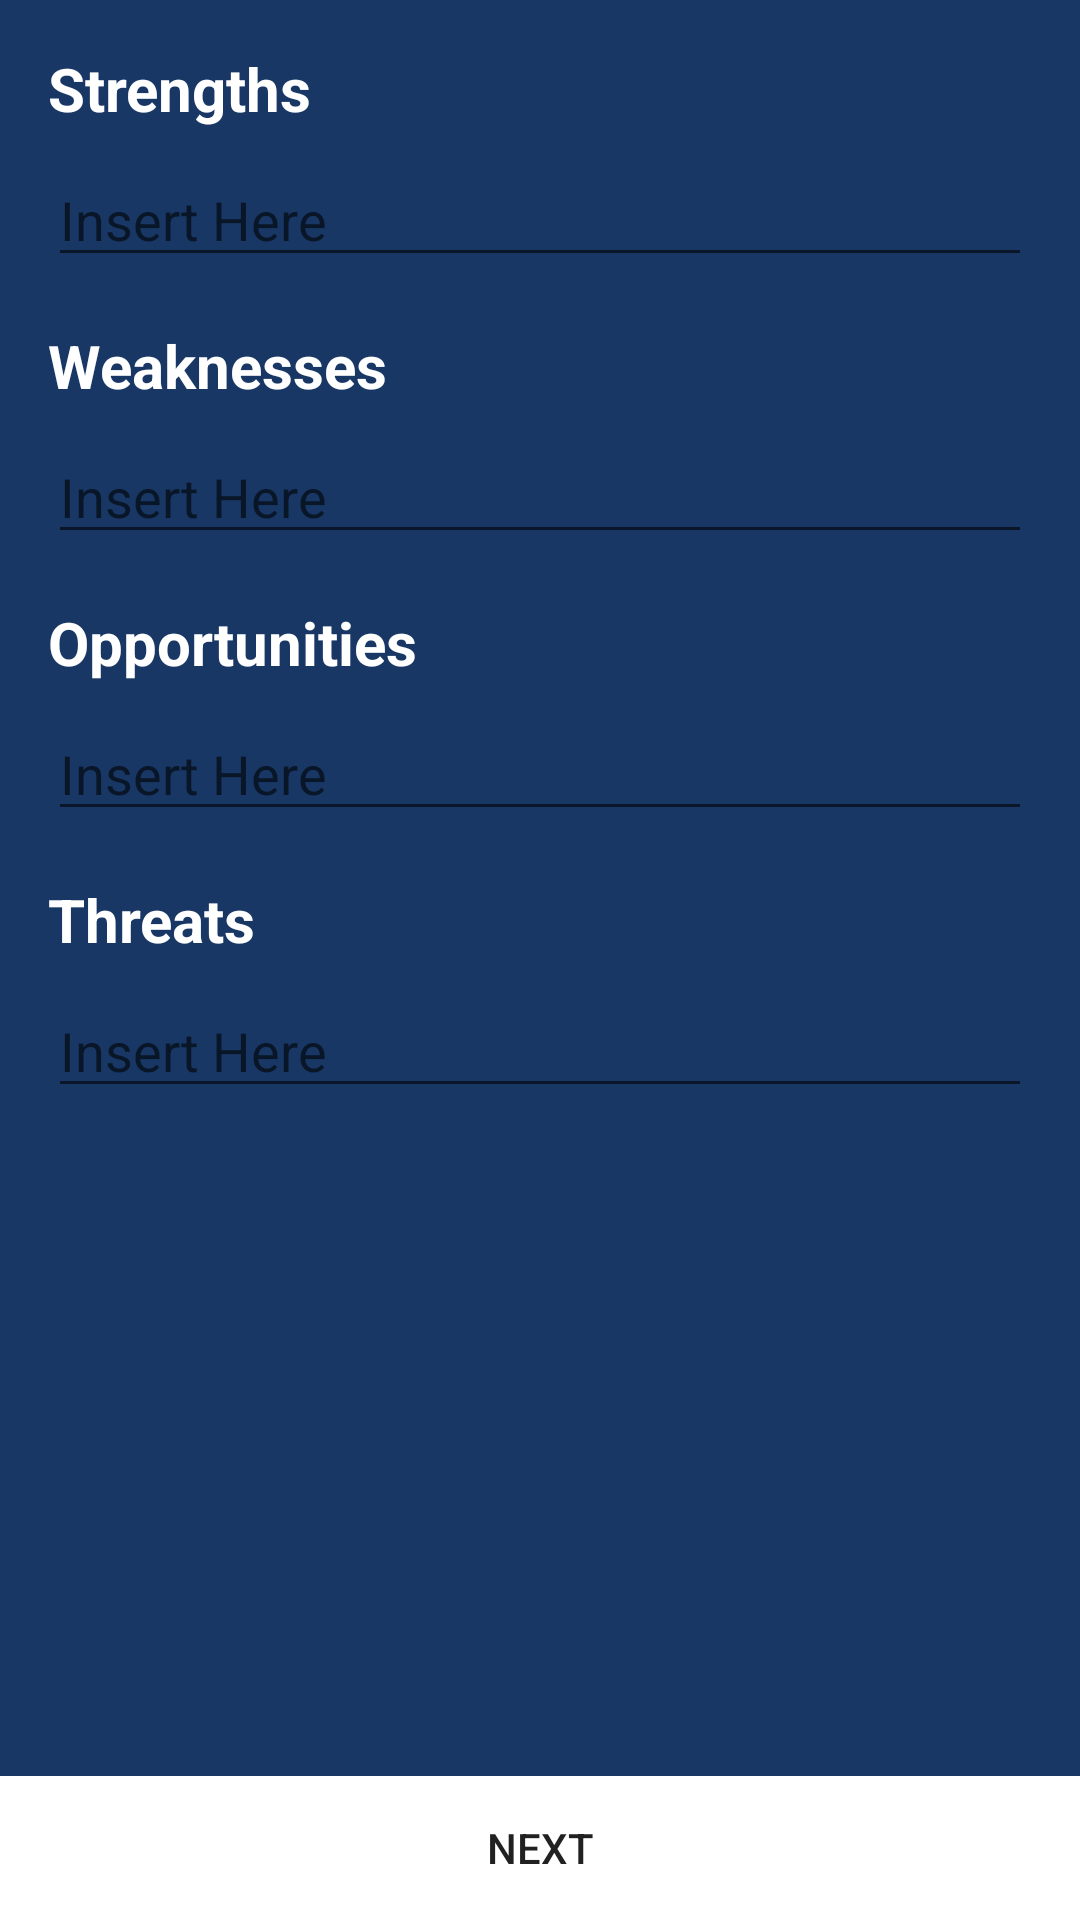

Android layout source for this screen:
<!-- AndroidManifest.xml: application theme AppTheme -->
<!-- res/layout/fragment_swot.xml -->
<ScrollView xmlns:android="http://schemas.android.com/apk/res/android"
    xmlns:app="http://schemas.android.com/apk/res-auto"
    xmlns:tools="http://schemas.android.com/tools"
    android:layout_width="match_parent"
    android:layout_height="match_parent"
    android:background="@color/colorPrimary"
    android:fillViewport="true"
    tools:context="com.example.dvidr_000.lighthauzproject.SWOTFragment">
    <RelativeLayout
        android:layout_width="match_parent"
        android:layout_height="wrap_content">
        <Button
            android:text="@string/next"
            android:layout_width="match_parent"
            android:layout_height="wrap_content"
            android:layout_alignParentBottom="true"
            android:id="@+id/btnNextIdeaSWOT"
            android:background="@color/white"
            style="@style/Widget.AppCompat.Button.Borderless" />

        <RelativeLayout
            android:id="@+id/swot_layout"
            android:layout_width="match_parent"
            android:layout_height="wrap_content"
            android:layout_margin="16dp">
            <TextView
                android:text="@string/Strength"
                android:layout_width="wrap_content"
                android:layout_height="wrap_content"
                android:layout_alignParentTop="true"
                android:textSize="20sp"
                android:textStyle="bold"
                android:textColor="@color/white"
                android:id="@+id/tvStrength" />

            <ImageView
                android:layout_width="16dp"
                android:layout_height="16dp"
                app:srcCompat="@drawable/question_mark"
                android:scaleType="centerInside"
                android:id="@+id/QuestionMarkStrenght"
                android:layout_alignTop="@+id/tvStrength"
                android:layout_toEndOf="@+id/tvStrength"
                android:layout_marginStart="8dp"/>

            <EditText
                android:layout_width="match_parent"
                android:layout_height="wrap_content"
                android:inputType="textMultiLine"
                android:hint="@string/insertHere"
                android:textColor="@color/white"
                android:layout_marginTop="8dp"
                android:id="@+id/etStrengthFill"
                android:layout_below="@+id/tvStrength" />

            <TextView
                android:text="@string/Weakness"
                android:layout_width="wrap_content"
                android:layout_height="wrap_content"
                android:layout_below="@+id/etStrengthFill"
                android:layout_marginTop="16dp"
                android:textSize="20sp"
                android:textStyle="bold"
                android:textColor="@color/white"
                android:id="@+id/tvWeakness" />

            <ImageView
                android:layout_width="16dp"
                android:layout_height="16dp"
                app:srcCompat="@drawable/question_mark"
                android:scaleType="centerInside"
                android:id="@+id/QuestionMarkWeakness"
                android:layout_alignTop="@+id/tvWeakness"
                android:layout_toEndOf="@+id/tvWeakness"
                android:layout_marginStart="8dp"/>

            <EditText
                android:layout_width="match_parent"
                android:layout_height="wrap_content"
                android:inputType="textMultiLine"
                android:hint="@string/insertHere"
                android:textColor="@color/white"
                android:layout_marginTop="8dp"
                android:id="@+id/etWeaknessfill"
                android:layout_below="@+id/tvWeakness" />

            <TextView
                android:text="@string/Opportunities"
                android:layout_width="wrap_content"
                android:layout_height="wrap_content"
                android:layout_below="@+id/etWeaknessfill"
                android:layout_marginTop="16dp"
                android:textSize="20sp"
                android:textStyle="bold"
                android:textColor="@color/white"
                android:id="@+id/tvOpportunites" />

            <ImageView
                android:layout_width="16dp"
                android:layout_height="16dp"
                app:srcCompat="@drawable/question_mark"
                android:scaleType="centerInside"
                android:id="@+id/QuestionMarkOpportunities"
                android:layout_alignTop="@+id/tvOpportunites"
                android:layout_toEndOf="@+id/tvOpportunites"
                android:layout_marginStart="8dp" />

            <EditText
                android:layout_width="match_parent"
                android:layout_height="wrap_content"
                android:inputType="textMultiLine"
                android:hint="@string/insertHere"
                android:textColor="@color/white"
                android:layout_marginTop="8dp"
                android:id="@+id/etOpportunitiesfill"
                android:layout_below="@+id/tvOpportunites" />

            <TextView
                android:text="@string/Threat"
                android:layout_width="wrap_content"
                android:layout_height="wrap_content"
                android:layout_below="@+id/etOpportunitiesfill"
                android:layout_marginTop="16dp"
                android:textSize="20sp"
                android:textStyle="bold"
                android:textColor="@color/white"
                android:id="@+id/tvThreat" />

            <ImageView
                android:layout_width="16dp"
                android:layout_height="16dp"
                app:srcCompat="@drawable/question_mark"
                android:scaleType="centerInside"
                android:id="@+id/QuestionMarkThreat"
                android:layout_alignTop="@+id/tvThreat"
                android:layout_toEndOf="@+id/tvThreat"
                android:layout_marginStart="8dp"/>

            <EditText
                android:layout_width="match_parent"
                android:layout_height="wrap_content"
                android:inputType="textMultiLine"
                android:hint="@string/insertHere"
                android:textColor="@color/white"
                android:layout_marginTop="8dp"
                android:layout_marginBottom="16dp"
                android:id="@+id/etThreatfill"
                android:layout_below="@+id/tvThreat" />

        </RelativeLayout>
    </RelativeLayout>
</ScrollView>
<!-- resources referenced by this layout -->
<resources>
  <color name="colorPrimary">#183765</color>
  <color name="white">#FFFFFF</color>
  <string name="Opportunities">Opportunities</string>
  <string name="Strength">Strengths</string>
  <string name="Threat">Threats</string>
  <string name="Weakness">Weaknesses</string>
  <string name="insertHere">Insert Here</string>
  <string name="next">Next</string>
  <style name="AppTheme" parent="Theme.AppCompat.Light.DarkActionBar">
          
          <item name="colorPrimary">@color/colorPrimary</item>
          <item name="colorPrimaryDark">@color/colorPrimaryDark</item>
      </style>
  <color name="colorPrimaryDark">#143264</color>
</resources>
